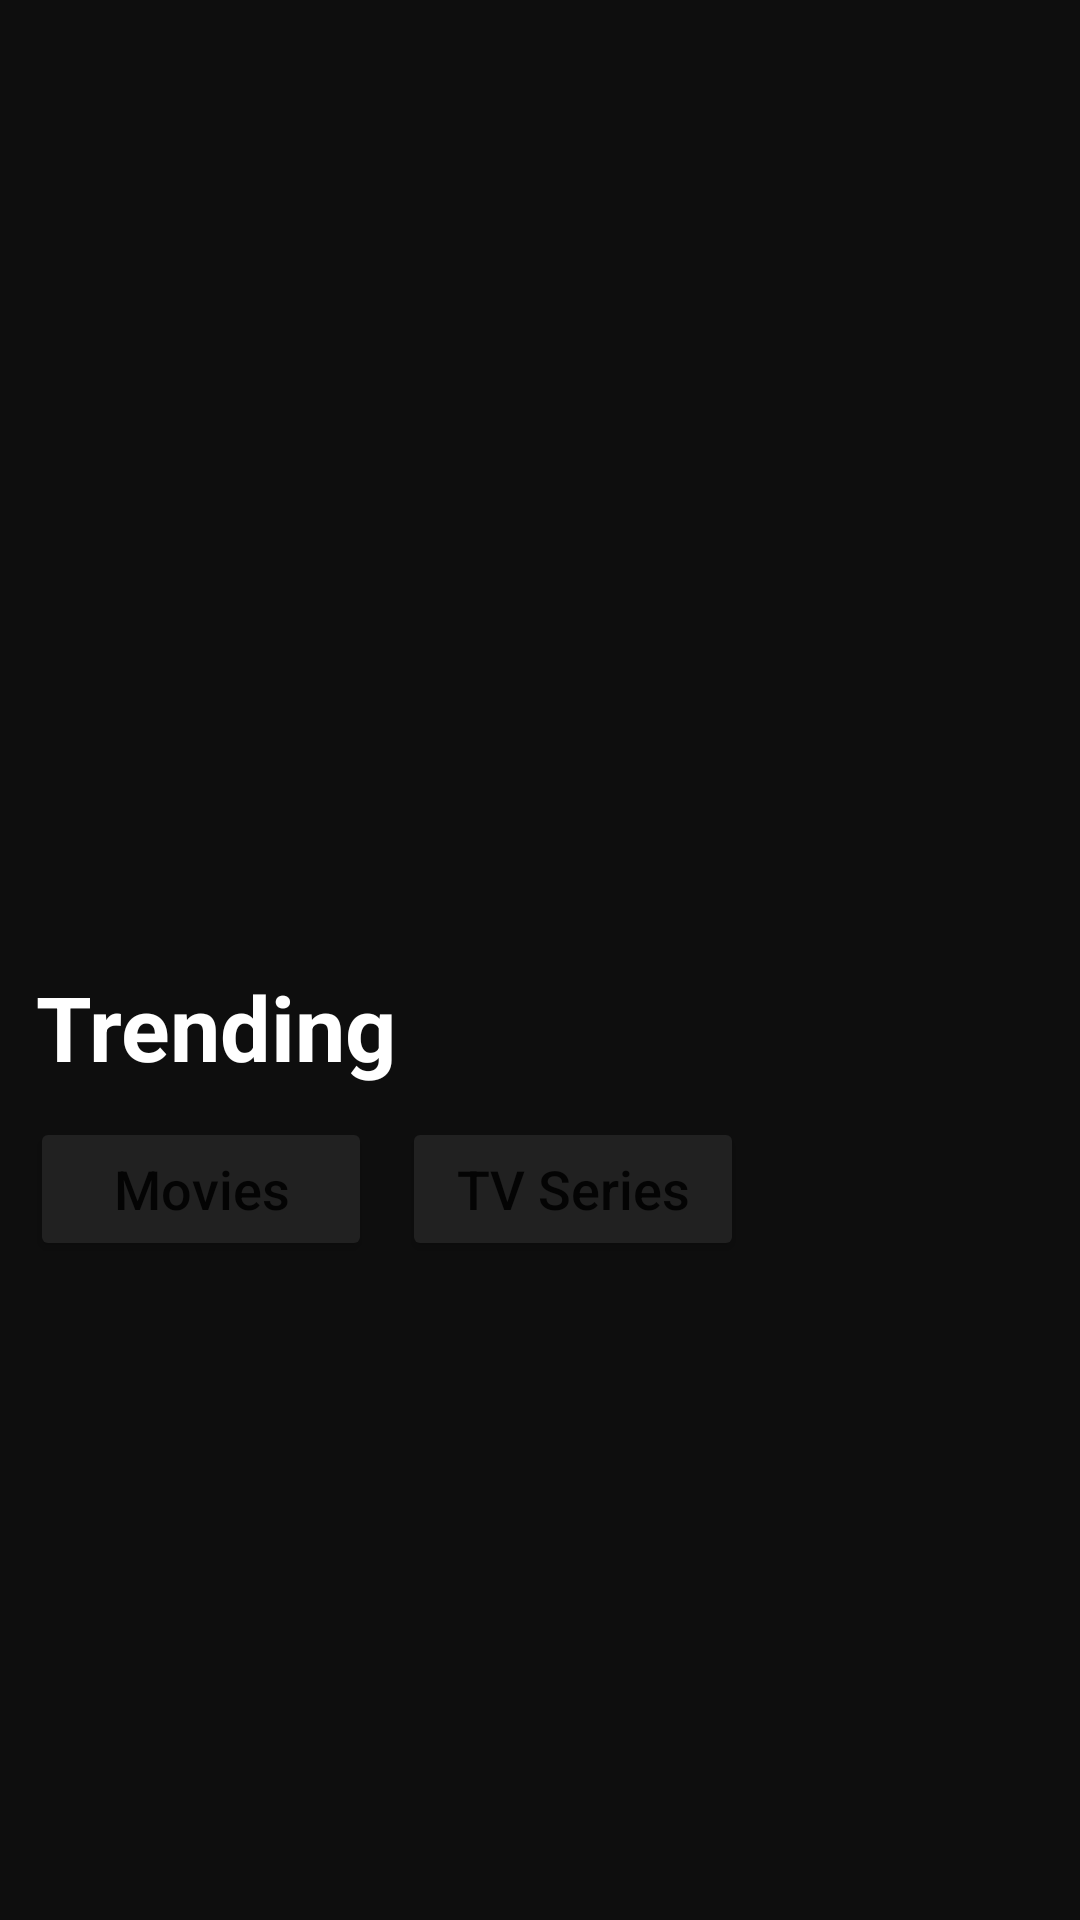

This screen was rendered from an Android layout file. Write that file and the resources it references.
<!-- AndroidManifest.xml: application theme Theme.MovieApp -->
<!-- res/layout/fragment_home.xml -->
<?xml version="1.0" encoding="utf-8"?>
<androidx.core.widget.NestedScrollView xmlns:android="http://schemas.android.com/apk/res/android"
    xmlns:tools="http://schemas.android.com/tools"
    android:id="@+id/nested_scroll_view"
    android:layout_width="match_parent"
    android:layout_height="match_parent"
    android:background="@color/lessBlack"
    tools:context=".ui.fragments.common.Home">

    <LinearLayout
        android:layout_width="match_parent"
        android:layout_height="wrap_content"
        android:orientation="vertical">


        <androidx.viewpager.widget.ViewPager
            android:id="@+id/imageSlider"
            android:layout_width="match_parent"
            android:layout_height="320dp"
            android:textColor="@color/white" />

        <LinearLayout
            android:id="@+id/trendingDotsLayout"
            android:layout_width="match_parent"
            android:layout_height="wrap_content"
            android:background="@color/lessBlack"
            android:gravity="center_horizontal|center_vertical"
            android:orientation="horizontal" />

        <TextView
            android:layout_width="wrap_content"
            android:layout_height="wrap_content"
            android:layout_marginStart="12dp"
            android:layout_marginTop="2dp"
            android:text="@string/trending"
            android:textColor="@color/white"
            android:textSize="30sp"
            android:textStyle="bold" />

        <androidx.appcompat.widget.LinearLayoutCompat
            android:layout_width="match_parent"
            android:layout_height="wrap_content"
            android:layout_marginTop="10dp">

            <Button
                android:id="@+id/movieList"
                android:layout_width="114dp"
                android:layout_height="wrap_content"
                android:layout_marginStart="10dp"
                android:backgroundTint="@color/colorPrimary"
                android:padding="10dp"
                android:text="@string/movies"
                android:textAllCaps="false"
                android:textSize="18sp" />

            <Button
                android:id="@+id/tvSeriesList"
                android:layout_width="114dp"
                android:layout_height="wrap_content"
                android:layout_marginStart="10dp"
                android:backgroundTint="@color/colorPrimary"
                android:padding="10dp"
                android:text="@string/tvSeries"
                android:textAllCaps="false"
                android:textSize="18sp" />

        </androidx.appcompat.widget.LinearLayoutCompat>

        <FrameLayout
            android:id="@+id/container_movie"
            android:layout_width="match_parent"
            android:layout_height="wrap_content" />

        <FrameLayout
            android:id="@+id/container_tv"
            android:layout_width="match_parent"
            android:layout_height="wrap_content" />

    </LinearLayout>
</androidx.core.widget.NestedScrollView>
<!-- resources referenced by this layout -->
<resources>
  <color name="colorPrimary">#212121</color>
  <color name="lessBlack">#0E0E0E</color>
  <color name="white">#FFFFFFFF</color>
  <string name="movies">Movies</string>
  <string name="trending">Trending</string>
  <string name="tvSeries">TV Series</string>
  <style name="Theme.MovieApp" parent="Theme.MaterialComponents.DayNight.NoActionBar">
          
          <item name="colorPrimary">@color/purple_500</item>
          <item name="colorPrimaryVariant">@color/purple_700</item>
          <item name="colorOnPrimary">@color/white</item>
          
          <item name="colorSecondary">@color/teal_200</item>
          <item name="colorSecondaryVariant">@color/teal_700</item>
          <item name="colorOnSecondary">@color/black</item>
          
          <item name="android:statusBarColor">#000000</item>
          
      </style>
  <color name="purple_500">#FF6200EE</color>
  <color name="purple_700">#FF3700B3</color>
  <color name="teal_200">#FF03DAC5</color>
  <color name="teal_700">#FF018786</color>
  <color name="black">#FF000000</color>
</resources>
